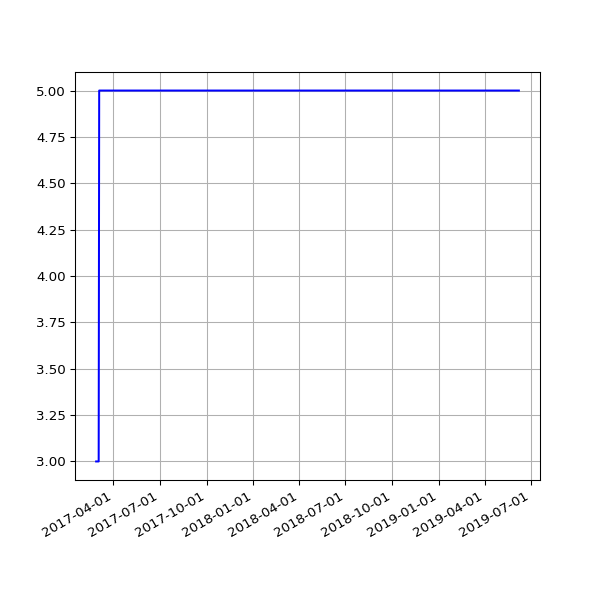

The data file committed next to this chart (first rows):
date, 2.02
2017-02-26 04:48:39 +0000, 3
2017-02-27 04:51:52 +0000, 3
2017-02-28 04:54:52 +0000, 3
2017-03-01 04:56:47 +0000, 3
2017-03-02 04:52:09 +0000, 3
2017-03-03 04:50:16 +0000, 3
2017-03-04 04:52:18 +0000, 5
2017-03-05 05:53:50 +0000, 5
2017-03-06 04:50:07 +0000, 5
2017-03-07 04:53:22 +0000, 5
2017-03-08 04:52:15 +0000, 5
2017-03-09 04:56:14 +0000, 5
2017-03-10 05:12:14 +0000, 5
2017-03-11 04:48:35 +0000, 5
2017-03-12 04:50:46 +0000, 5
2017-03-13 04:50:53 +0000, 5
2017-03-14 04:54:45 +0000, 5
2017-03-15 05:06:17 +0000, 5
2017-03-16 04:54:40 +0000, 5
2017-03-17 04:55:36 +0000, 5
2017-03-18 05:20:46 +0000, 5
2017-03-19 04:50:40 +0000, 5
2017-03-20 04:49:47 +0000, 5
2017-03-21 04:49:18 +0000, 5
2017-03-22 04:52:30 +0000, 5
2017-03-23 05:09:15 +0000, 5
2017-03-24 04:52:10 +0000, 5
2017-03-25 04:48:52 +0000, 5
2017-03-26 04:50:08 +0100, 5
2017-03-27 04:56:38 +0100, 5
2017-03-28 04:56:11 +0100, 5
2017-03-29 05:47:37 +0100, 5
2017-03-30 05:00:36 +0100, 5
2017-03-31 05:07:39 +0100, 5
2017-04-01 04:57:30 +0100, 5
2017-04-02 04:57:21 +0100, 5
2017-04-03 04:58:56 +0100, 5
2017-04-04 04:56:33 +0100, 5
2017-04-05 04:56:08 +0100, 5
2017-04-06 04:59:05 +0100, 5
2017-04-07 04:57:54 +0100, 5
2017-04-08 04:55:56 +0100, 5
2017-04-09 04:57:11 +0100, 5
2017-04-10 04:55:46 +0100, 5
2017-04-11 04:59:51 +0100, 5
2017-04-12 04:56:22 +0100, 5
2017-04-13 04:58:49 +0100, 5
2017-04-14 04:57:13 +0100, 5
2017-04-15 04:57:19 +0100, 5
2017-04-16 04:57:07 +0100, 5
2017-04-17 04:58:36 +0100, 5
2017-04-18 05:01:35 +0100, 5
2017-04-19 04:58:22 +0100, 5
2017-04-20 05:01:55 +0100, 5
2017-04-21 04:58:20 +0100, 5
2017-04-22 04:58:08 +0100, 5
2017-04-23 04:58:41 +0100, 5
2017-04-24 04:55:37 +0100, 5
2017-04-25 04:59:39 +0100, 5
2017-04-26 04:52:25 +0100, 5
... 350 more rows
